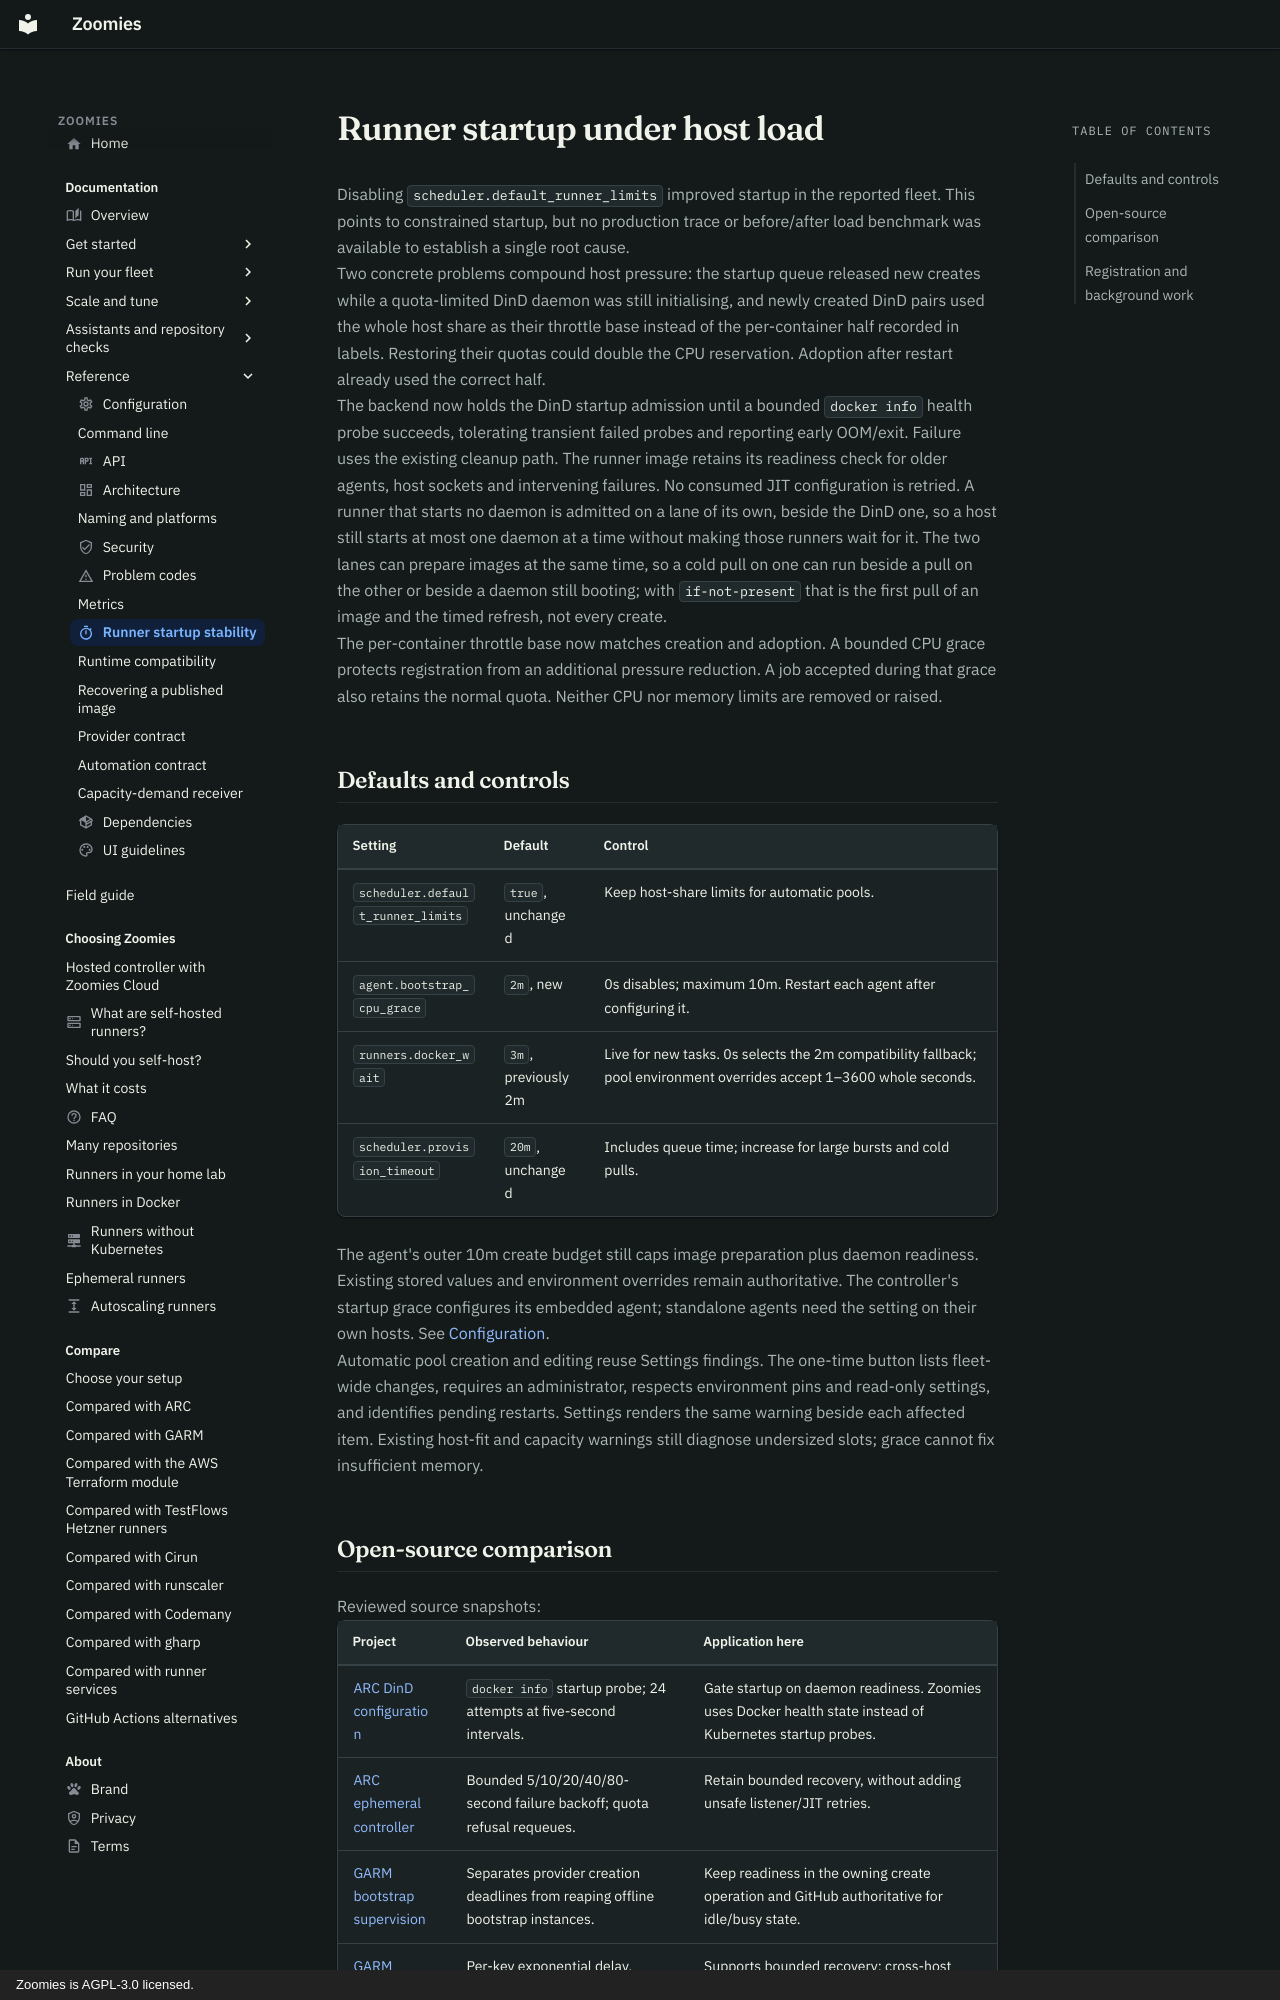

repository: eyupio/zoomies · page: runner-startup-stability/index.html · generator: mkdocs · copyright: Zoomies is AGPL-3.0 licensed.

---
icon: material/timer-outline
title: Runner startup under host load
description: >-
  How Zoomies keeps runner startup reliable on a busy host: a health probe
  before admission, a CPU quota during registration, and the settings for both.
---

# Runner startup under host load

Disabling `scheduler.default_runner_limits` improved startup in the reported
fleet. This points to constrained startup, but no production trace or
before/after load benchmark was available to establish a single root cause.

Two concrete problems compound host pressure: the startup queue released new
creates while a quota-limited DinD daemon was still initialising, and newly
created DinD pairs used the whole host share as their throttle base instead of
the per-container half recorded in labels. Restoring their quotas could double
the CPU reservation. Adoption after restart already used the correct half.

The backend now holds the DinD startup admission until a bounded `docker info` health
probe succeeds, tolerating transient failed probes and reporting early
OOM/exit. Failure uses the existing cleanup path. The runner image retains
its readiness check for older agents, host sockets and intervening failures.
No consumed JIT configuration is retried. A runner that starts no daemon is
admitted on a lane of its own, beside the DinD one, so a host still starts at
most one daemon at a time without making those runners wait for it. The two
lanes can prepare images at the same time, so a cold pull on one can run beside
a pull on the other or beside a daemon still booting; with `if-not-present`
that is the first pull of an image and the timed refresh, not every create.

The per-container throttle base now matches creation and adoption. A bounded
CPU grace protects registration from an additional pressure reduction. A job
accepted during that grace also retains the normal quota. Neither CPU nor
memory limits are removed or raised.

## Defaults and controls

| Setting | Default | Control |
| --- | --- | --- |
| `scheduler.default_runner_limits` | `true`, unchanged | Keep host-share limits for automatic pools. |
| `agent.bootstrap_cpu_grace` | `2m`, new | 0s disables; maximum 10m. Restart each agent after configuring it. |
| `runners.docker_wait` | `3m`, previously 2m | Live for new tasks. 0s selects the 2m compatibility fallback; pool environment overrides accept 1–3600 whole seconds. |
| `scheduler.provision_timeout` | `20m`, unchanged | Includes queue time; increase for large bursts and cold pulls. |

The agent's outer 10m create budget still caps image preparation plus daemon
readiness. Existing stored values and environment overrides remain authoritative.
The controller's startup grace configures its embedded agent; standalone agents
need the setting on their own hosts. See [Configuration](configuration.md).

Automatic pool creation and editing reuse Settings findings. The one-time
button lists fleet-wide changes, requires an administrator, respects environment
pins and read-only settings, and identifies pending restarts. Settings renders
the same warning beside each affected item. Existing host-fit and capacity
warnings still diagnose undersized slots; grace cannot fix insufficient memory.
